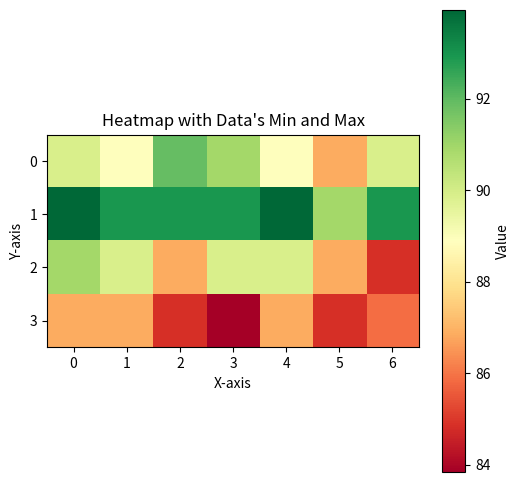
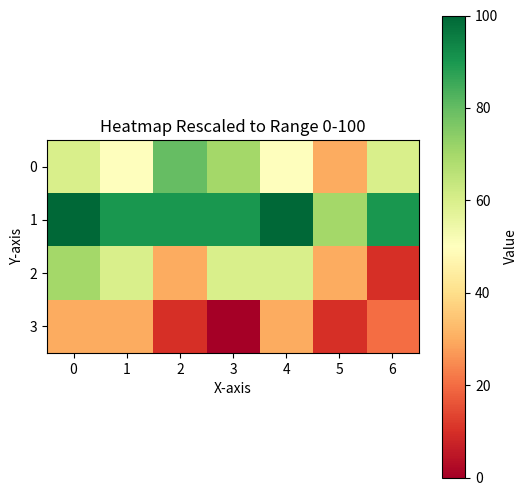

Write Python code to recreate these figures, in order.
import numpy as np
import matplotlib.pyplot as plt
from matplotlib.colors import Normalize

# Sample 2D array
data = [[89.8989898989899, 88.88888888888889, 91.91919191919192, 90.9090909090909, 88.88888888888889, 86.86868686868688, 89.8989898989899],
[93.93939393939394, 92.92929292929293, 92.92929292929293, 92.92929292929293, 93.93939393939394, 90.9090909090909, 92.92929292929293],
[90.9090909090909, 89.8989898989899, 86.86868686868688, 89.8989898989899, 89.8989898989899, 86.86868686868688, 84.84848484848484],
[86.86868686868688, 86.86868686868688, 84.84848484848484, 83.83838383838383, 86.86868686868688, 84.84848484848484, 85.85858585858585]]


data = np.array(data)

# Function to plot a heatmap
def plot_heatmap(data, title):
    plt.figure(figsize=(6, 6))
    norm = Normalize(vmin=np.min(data), vmax=np.max(data))
    plt.imshow(data, cmap='RdYlGn', norm=norm)
    plt.colorbar(label="Value")
    plt.title(title)
    plt.xlabel("X-axis")
    plt.ylabel("Y-axis")
    plt.grid(False)
    plt.show()

# Plot heatmap with data's min and max
plot_heatmap(data, "Heatmap with Data's Min and Max")

# Rescale data to range 0-100
rescaled_data = (data - np.min(data)) / (np.max(data) - np.min(data)) * 100

# Plot heatmap with range 0 to 100
plot_heatmap(rescaled_data, "Heatmap Rescaled to Range 0-100")
